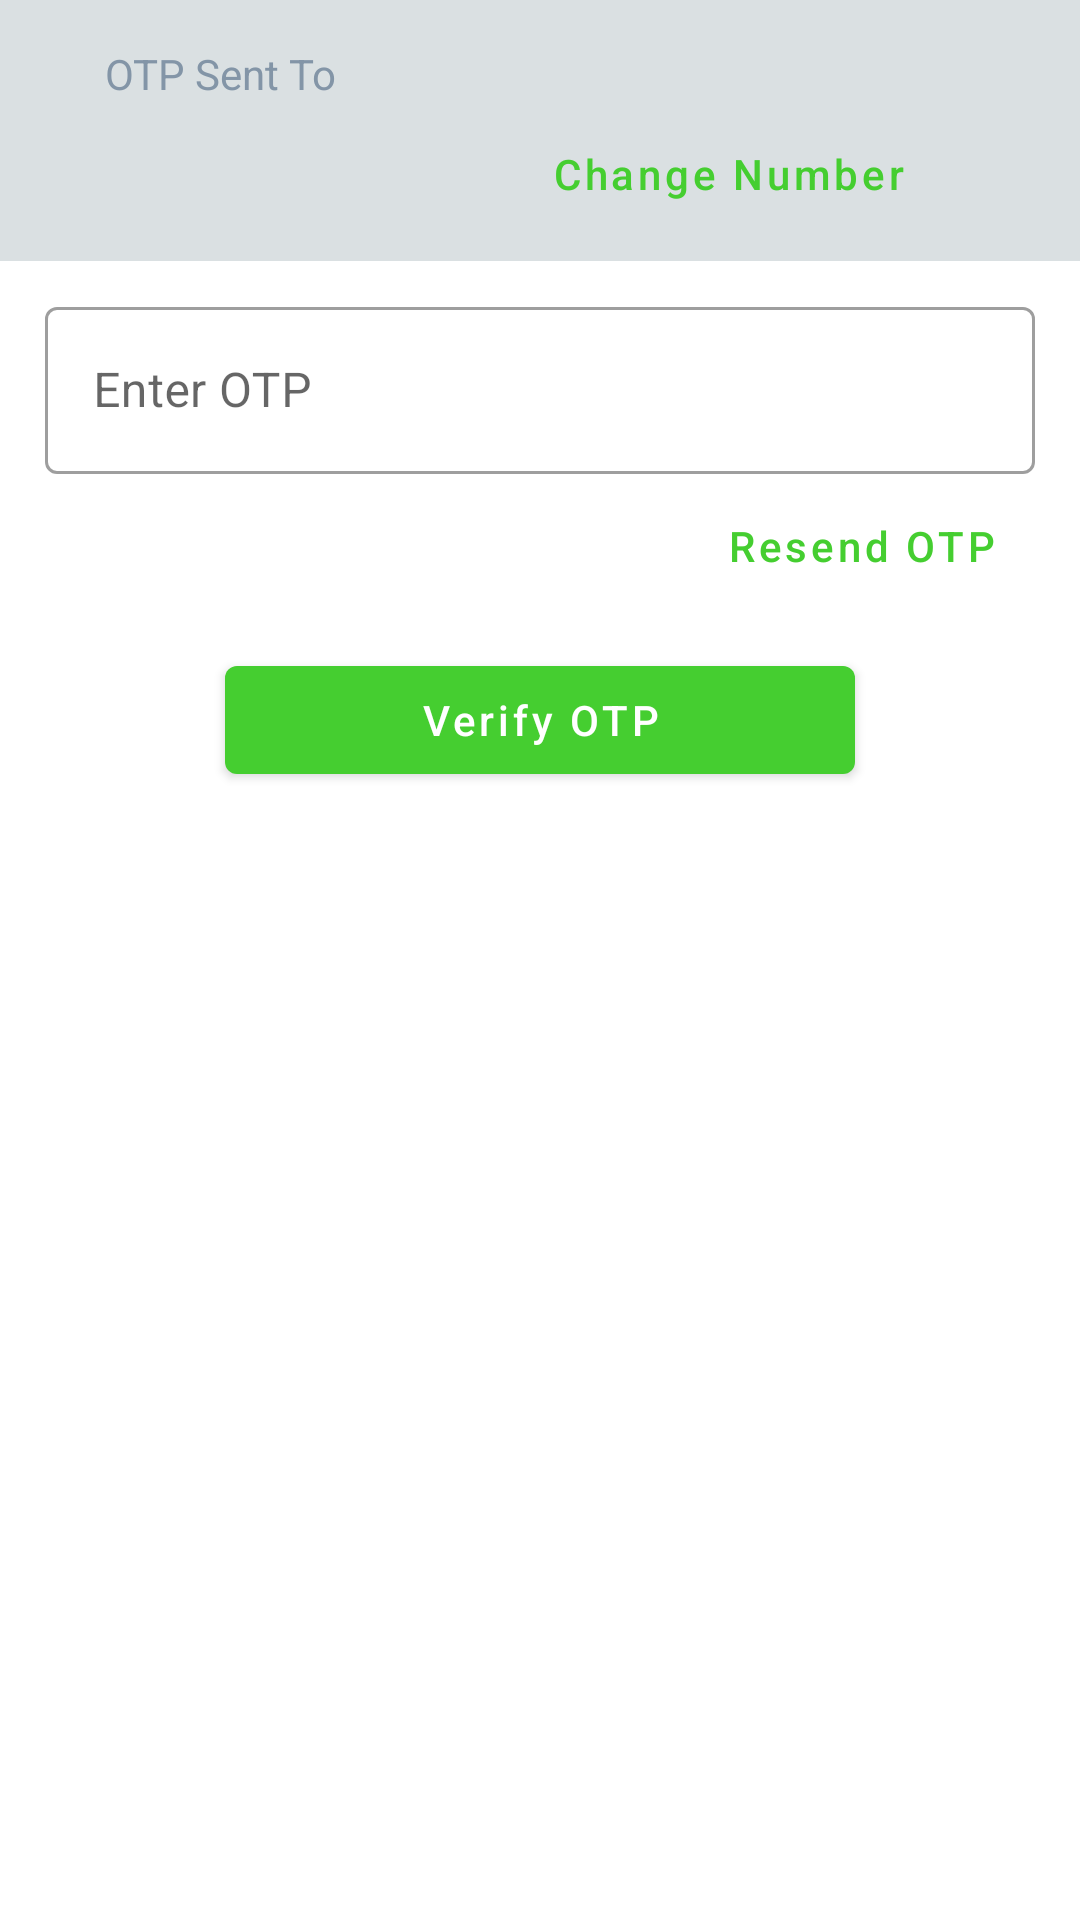

Layout XML and referenced resources for this Android screen:
<!-- AndroidManifest.xml: application theme AppTheme -->
<!-- res/layout/otp_bottom_sheet_layout.xml -->
<?xml version="1.0" encoding="utf-8"?>
<LinearLayout xmlns:android="http://schemas.android.com/apk/res/android"
    android:orientation="vertical"
    android:layout_width="match_parent"
    android:layout_height="wrap_content">
<LinearLayout
    android:padding="5dp"
    android:background="@color/light_grey"
    android:orientation="vertical"
    android:layout_width="match_parent"
    android:layout_height="wrap_content">
    <com.google.android.material.textview.MaterialTextView
        android:layout_marginTop="10dp"
        android:layout_marginStart="30dp"
        android:id="@+id/otpDescTextView"
        android:textColor="#8395A7"
        android:text="OTP Sent To"
        android:layout_width="match_parent"
        android:layout_height="wrap_content"/>
    <LinearLayout
        android:orientation="horizontal"
        android:layout_width="match_parent"
        android:layout_height="wrap_content">
    <com.google.android.material.textview.MaterialTextView
        android:id="@+id/numberDialog"
        android:layout_weight="1.4"
        style="@style/TextAppearance.AppCompat.Medium"
        android:layout_marginStart="30dp"
        android:layout_width="wrap_content"
        android:textStyle="bold"
        android:layout_height="wrap_content"/>
        <com.google.android.material.textview.MaterialTextView
            android:text="Change Number"
            android:id="@+id/changeNumberTextView"
            android:textAllCaps="false"
            android:layout_marginEnd="10dp"
            android:layout_weight="1"
            style="@style/Widget.MaterialComponents.Button.TextButton.Dialog"
            android:layout_width="wrap_content"
            android:layout_height="wrap_content"/>
</LinearLayout>
</LinearLayout>
    <com.google.android.material.textfield.TextInputLayout
        android:layout_marginTop="10dp"
        android:id="@+id/textField"
        style="@style/Widget.MaterialComponents.TextInputLayout.OutlinedBox"
        android:layout_width="match_parent"
        android:layout_marginStart="10dp"
        android:layout_marginEnd="10dp"
        android:paddingStart="5dp"
        android:paddingEnd="5dp"
        android:layout_height="wrap_content"
        android:hint="Enter OTP">

        <com.google.android.material.textfield.TextInputEditText
            android:id="@+id/editTextOtp"
            android:layout_width="match_parent"
            android:layout_height="wrap_content"
            android:inputType="number"
            android:maxLines="1"
            />
    </com.google.android.material.textfield.TextInputLayout>
    <EditText
        android:visibility="gone"
        android:id="@+id/editTextOtp1"
        android:hint="@string/enter_otp"
        android:layout_width="match_parent"
        android:layout_marginStart="50dp"
        android:layout_marginEnd="50dp"
        android:layout_gravity="center"
        android:paddingStart="10dp"
        android:paddingEnd="10dp"
        android:layout_height="match_parent"
        android:importantForAutofill="no"
        android:inputType="number" />

    <com.google.android.material.textview.MaterialTextView
        android:id="@+id/otpResendTextView"
        android:text="Resend OTP"
        android:textAllCaps="false"
        android:layout_marginEnd="20dp"
        android:layout_gravity="end"
        android:textColor="@color/colorPrimary"
        style="@style/Widget.MaterialComponents.Button.TextButton.Dialog"
        android:layout_width="wrap_content"
        android:layout_height="wrap_content"/>
    <com.google.android.material.button.MaterialButton
        style="@style/Widget.MaterialComponents.Button"
        android:id="@+id/verifyOTPButton"
        android:text="@string/verify_otp"
        android:textAllCaps="false"
        android:paddingStart="65dp"
        android:paddingEnd="65dp"
        android:layout_gravity="center"
        android:layout_marginTop="10dp"
        android:layout_marginBottom="30dp"
        android:layout_width="wrap_content"
        android:layout_height="wrap_content"/>
</LinearLayout>
<!-- resources referenced by this layout -->
<resources>
  <color name="colorPrimary">#45CE30</color>
  <color name="light_grey">#DAE0E2</color>
  <string name="enter_otp">Enter OTP</string>
  <string name="verify_otp">Verify OTP</string>
  <style name="AppTheme" parent="Theme.MaterialComponents.Light.DarkActionBar">
          
          <item name="colorPrimary">@color/colorPrimary</item>
          <item name="colorPrimaryDark">@color/colorPrimaryDark</item>
          <item name="colorAccent">@color/colorAccent</item>
      </style>
  <color name="colorPrimaryDark">#6AB04A</color>
  <color name="colorAccent">#D81B60</color>
</resources>
